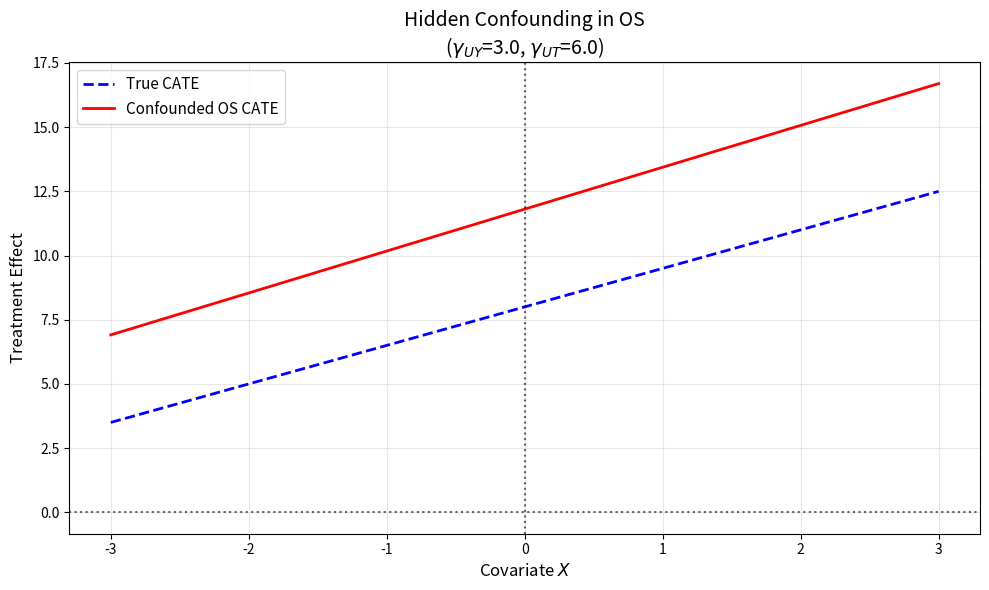

The matplotlib source for this figure:
"""How does omitting variables affect CATE estimation?"""

# Plan:
# 1. Specify distributions of U and X
# 2. Specify a true propensity model using a logit link with U (i.e. distribution of T | X, U)
# NB: I don't think we need T | X because in RCT I make U random
# 3. Specify the true outcome model Y | X, U - unsure if I need Y | X
# NB: I don't think we need Y | X because in RCT I make U random

# When we specify the true propensity model we will be including the strength of U on T
# Likewise, when we specify the true outcome model we will be including the strength of U on Y
# By varying the strength of each of the above we can see how the correction function changes
# Make everything linear and simple as possibel at the start - so uniform or normal dist
# We can then go further and say that if strength of U on T is at most some level
# Then what does the correction function look like for different out and prop models
# What happens if the out model isn't smooth?

# Extension: relate the strength of U on T to the Marginal Sensitivity Model

import numpy as np
import pandas as pd
import matplotlib.pyplot as plt
import scipy.integrate as integrate
import scipy.stats as stats

def potential_outcomes(X, U, gamma_uy):
    Y0 = 1.0 + 0.5 * X + U
    Y1 = 1.0 + 2.0 * X + gamma_uy * U
    ite = Y1 - Y0
    
    return Y0, Y1, ite

def u_mean(X):
    """Returns the mean of U given X"""
    return 4
    

def u_std(X):
    """
    Returns the std of U for a given X
    """
    return 1

def generate_population(n_samples=100, gamma_uy=2.0, seed=42):
    """
    Generates the observed and unobserved covariates and the potential outcomes.
    """
    np.random.seed(seed)
    X = np.random.uniform(-2, 2, n_samples)
    # We allow the variance in U to depend on X
    # To try and recreate a spikey correction function
    U = np.random.normal(u_mean(X), u_std(X), n_samples)

    Y0 = potential_outcomes(X, U, gamma_uy=gamma_uy)[0] + np.random.normal(0, 0.5, n_samples) #eps
    Y1 = potential_outcomes(X, U, gamma_uy=gamma_uy)[1] + np.random.normal(0, 0.5, n_samples) #eps
    
    return X, U, Y0, Y1

def propensity_score(X, U, gamma_ut=4.0, alpha=1.0):
    """
    Generates the true propensity score.
    """

    # no intercept for now
    logit = alpha * X + gamma_ut * U
    propensity = (1 + np.exp(-logit)) ** -1

    return propensity

def marginal_propensity(X, T, alpha, gamma_ut):
    """
    Outputs the marginalised propensity for a given T i.e. integrates out U.
    We assume U is N(0,1) and independent of X, so P(U | X) = P(U).
    """
    if T:
        # we assume U is independent of X and thus P(U | X) = P(U)
        # # this is numerical and so chose -10 to 10 because we are 10 sd away and comp faster
        marg = integrate.quad(lambda u: propensity_score(X, u, gamma_ut, alpha) 
                              * stats.norm.pdf(u, loc=u_mean(X), scale=u_std(X)), -10, 10)[0]

        return marg
    else:
        marg = integrate.quad(lambda u: (1 - propensity_score(X, u, gamma_ut, alpha)) 
                              * stats.norm.pdf(u, loc=u_mean(X), scale=u_std(X)), -10, 10)[0]
    return marg

# Below we split the CATE into two parts by conditioning on A = 1 and A = 0
# The following are used to find the true CATE
def catt_func(X, alpha, gamma_uy, gamma_ut):
    """True average effect for those who ACTUALLY received treatment."""
    marg_p = marginal_propensity(X, T=1, alpha=alpha, gamma_ut=gamma_ut)
    catt = integrate.quad(
        lambda u: potential_outcomes(X, u, gamma_uy)[2] * (propensity_score(X, u, gamma_ut, alpha) / marg_p) 
        * stats.norm.pdf(u, loc=u_mean(X), scale=u_std(X)), -10, 10)[0]
    return catt

def catc_func(X, alpha, gamma_uy, gamma_ut):
    """True average effect for those who ACTUALLY received control."""
    marg_p = marginal_propensity(X, T=0, alpha=alpha, gamma_ut=gamma_ut)
    catc = integrate.quad(
        lambda u: potential_outcomes(X, u, gamma_uy)[2] * ((1 - propensity_score(X, u, gamma_ut, alpha)) / marg_p) 
        * stats.norm.pdf(u, loc=u_mean(X), scale=u_std(X)), -10, 10)[0]
    return catc

def true_cate_func(X, alpha, gamma_uy, gamma_ut):
    cate_1 = catt_func(X, alpha, gamma_uy, gamma_ut) * marginal_propensity(X, 1, alpha, gamma_ut)
    cate_0 = catc_func(X, alpha, gamma_uy, gamma_ut) * marginal_propensity(X, 0, alpha, gamma_ut)
    return cate_1 + cate_0

def os_cate_func(X, alpha, gamma_uy, gamma_ut):
    """
    This is the biased estimate under the FALSE conditional exchangeability assumption, 
    and the accepted consistency and positivity assumptions.
    """
    # 1. Expected outcome for treated (integrating Y1 over T=1 distribution)
    marg_p1 = marginal_propensity(X, T=1, alpha=alpha, gamma_ut=gamma_ut)
    e_y1_given_t1 = integrate.quad(
        lambda u: potential_outcomes(X, u, gamma_uy)[1] * (propensity_score(X, u, gamma_ut, alpha) / marg_p1) 
        * stats.norm.pdf(u, loc=u_mean(X), scale=u_std(X)), -10, 10)[0]
    
    # 2. Expected outcome for control (integrating Y0 over T=0 distribution)
    marg_p0 = marginal_propensity(X, T=0, alpha=alpha, gamma_ut=gamma_ut)
    e_y0_given_t0 = integrate.quad(
        lambda u: potential_outcomes(X, u, gamma_uy)[0] * ((1 - propensity_score(X, u, gamma_ut, alpha)) / marg_p0)
          * stats.norm.pdf(u, loc=u_mean(X), scale=u_std(X)), -10, 10)[0]
    
    return e_y1_given_t1 - e_y0_given_t0


# --- Plot  ---

alpha_val = 1.0    # Effect of X on Treatment
gamma_uy_val = 3.0 # Effect of U on Outcome
gamma_ut_val = 6.0 # Effect of U on Treatment

# (Using 50 points to keep the numerical integration fast but the line smooth)
x_vals = np.linspace(-3, 3, 50)

true_cate_vals = []
confounded_cate_vals = []
correction_vals = []

print("Calculating integrals, this might take a few seconds...")

for x in x_vals:
    # 1. The True Unconfounded CATE
    true_val = true_cate_func(x, alpha_val, gamma_uy_val, gamma_ut_val) 
    true_cate_vals.append(true_val)
    
    # 2. The True Confounded OS CATE
    confounded_val = os_cate_func(x, alpha_val, gamma_uy_val, gamma_ut_val)
    confounded_cate_vals.append(confounded_val)
    
    # 3. The True Correction Function
    correction_vals.append(true_val - confounded_val)

plt.figure(figsize=(10, 6))

plt.plot(x_vals, true_cate_vals, label='True CATE', color='blue', linewidth=2, linestyle='--')
plt.plot(x_vals, confounded_cate_vals, label='Confounded OS CATE', color='red', linewidth=2)
#plt.plot(x_vals, correction_vals, label='Correction Function $\Delta(X)$', color='purple', linewidth=2)

# Formatting the plot
plt.axhline(0, color='black', linestyle=':', alpha=0.6)
plt.axvline(0, color='black', linestyle=':', alpha=0.6)

plt.title(f'Hidden Confounding in OS\n'
          f'($\\gamma_{{UY}}$={gamma_uy_val}, $\\gamma_{{UT}}$={gamma_ut_val})', fontsize=14)
plt.xlabel('Covariate $X$', fontsize=12)
plt.ylabel('Treatment Effect', fontsize=12)
plt.legend(fontsize=11)
plt.grid(True, alpha=0.3)

plt.tight_layout()
plt.show()
